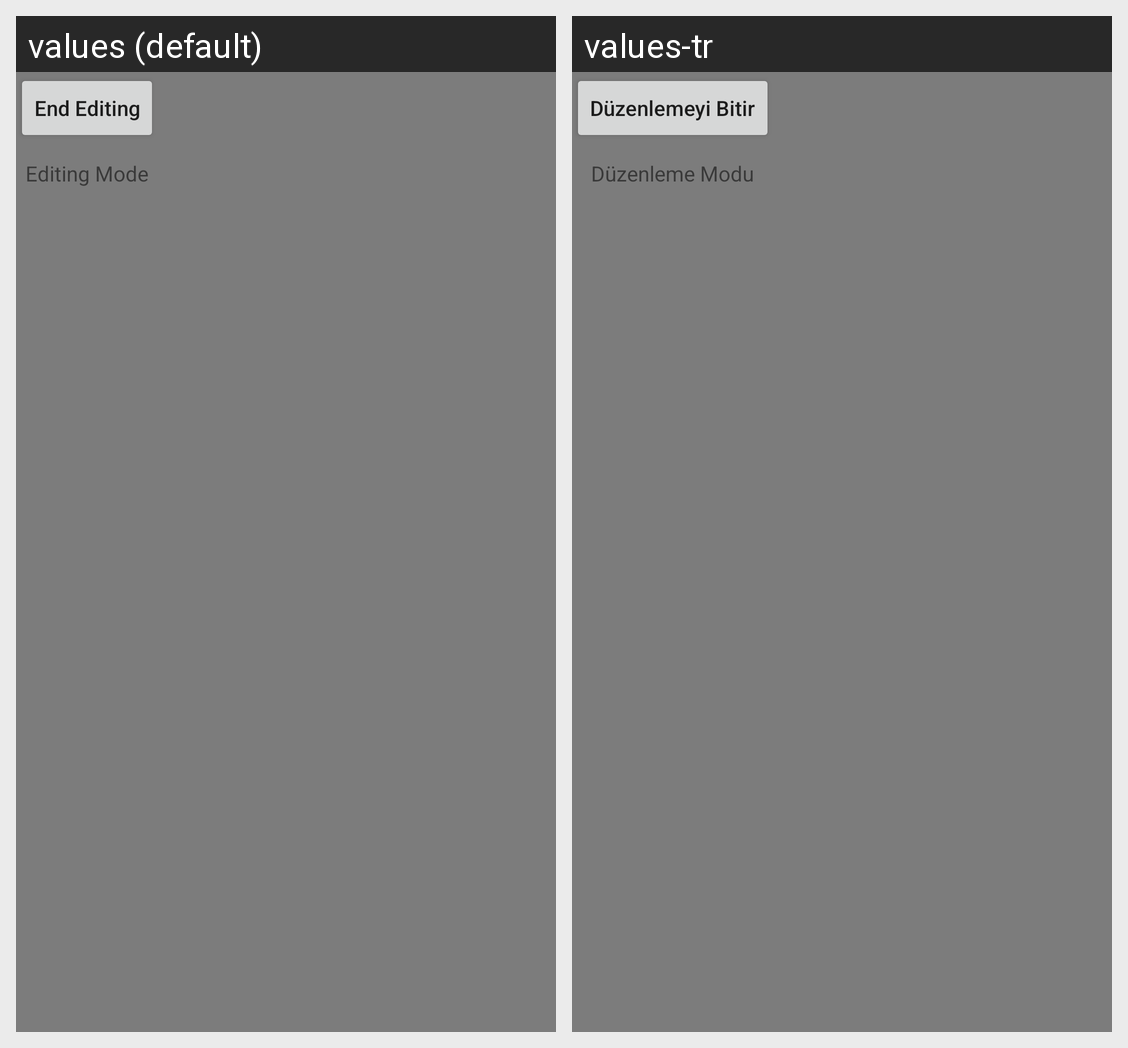

For this localized Android screen grid, give each drawn string resource with its value in every locale shown.
Android screen res/layout/fragment_dynamicbox_edit.xml rendered under 2 locales, left to right: values (default), values-tr. Device: Nexus 5 (rendered at 1080×1920; each locale shown at half size, 540×960, under a caption strip naming it); theme AppTheme.
Strings drawn on this screen, with the default value and each locale's value (text and hints the layout hard-codes, and strings that could not be matched under every locale, appear in the picture but are not listed):

end_editing
  values: End Editing
  values-tr: Düzenlemeyi Bitir

editing_mode
  values: Editing Mode
  values-tr: Düzenleme Modu
